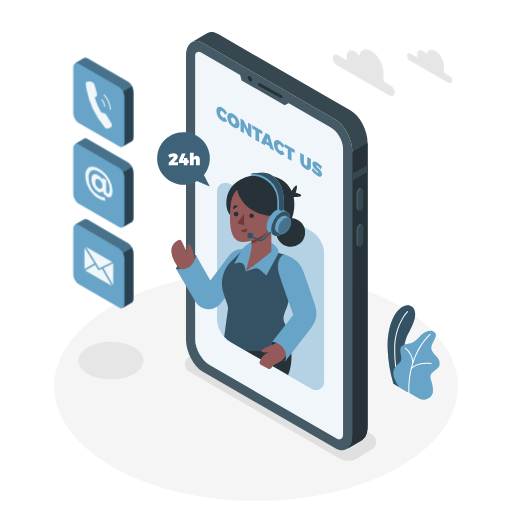
t = 0.00 s
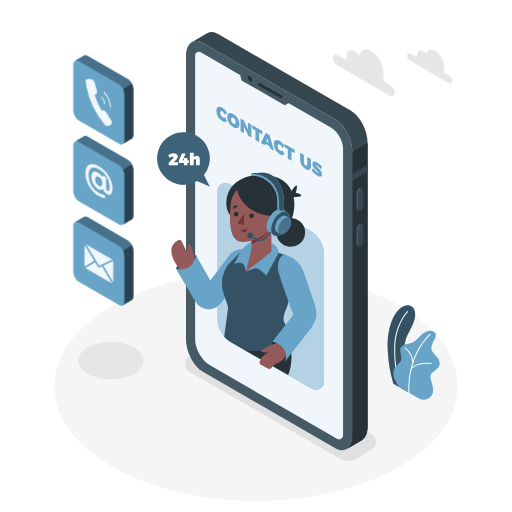
t = 0.19 s
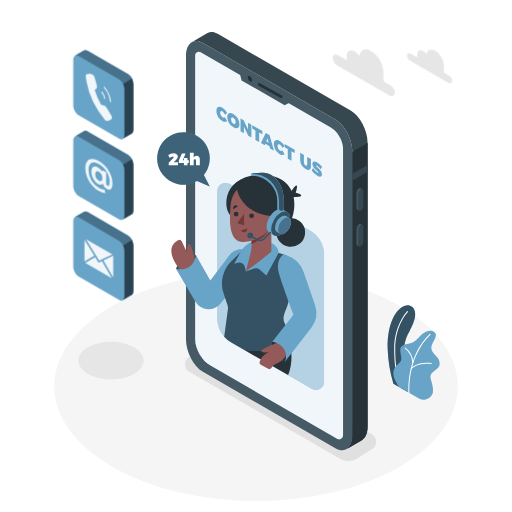
t = 0.56 s
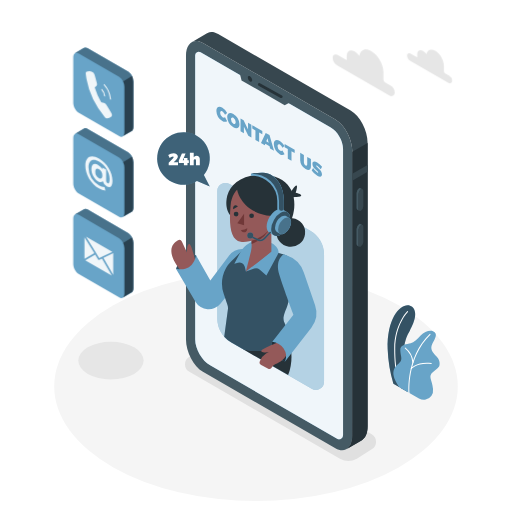
t = 0.75 s
t = 0.94 s: frame unchanged from t = 0.56 s, image omitted
t = 1.31 s: frame unchanged from t = 0.19 s, image omitted

The animated SVG that drew these frames (rendered in a browser with its animation timeline set to each time). Animation: 1 CSS @keyframes rule; one cycle of 1.50 s, repeats indefinitely.

<svg class="animated" id="freepik_stories-contact-us" xmlns="http://www.w3.org/2000/svg" viewBox="0 0 500 500" version="1.1" xmlns:xlink="http://www.w3.org/1999/xlink" xmlns:svgjs="http://svgjs.com/svgjs"><style>svg#freepik_stories-contact-us:not(.animated) .animable {opacity: 0;}svg#freepik_stories-contact-us.animated #freepik--Icons--inject-11 {animation: 1.5s Infinite  linear floating;animation-delay: 0s;}            @keyframes floating {                0% {                    opacity: 1;                    transform: translateY(0px);                }                50% {                    transform: translateY(-10px);                }                100% {                    opacity: 1;                    transform: translateY(0px);                }            }        </style><g id="freepik--Floor--inject-11" class="animable" style="transform-origin: 250px 377.35px;"><ellipse cx="250" cy="377.35" rx="197.05" ry="111.94" style="fill: rgb(245, 245, 245); transform-origin: 250px 377.35px;" id="el8zk09mitlda" class="animable"></ellipse></g><g id="freepik--Shadows--inject-11" class="animable" style="transform-origin: 221.843px 391.992px;"><path d="M332,447.93,184.91,363a8.5,8.5,0,0,1,0-14.73l14.51-9.15a16.5,16.5,0,0,1,16.47,0L363,424.06a8.5,8.5,0,0,1,0,14.73l-14.51,9.14A16.46,16.46,0,0,1,332,447.93Z" style="fill: rgb(224, 224, 224); transform-origin: 273.955px 393.531px;" id="eldga6mcapd1d" class="animable"></path><ellipse cx="108.35" cy="352.17" rx="31.92" ry="18.33" style="fill: rgb(230, 230, 230); transform-origin: 108.35px 352.17px;" id="elq9ymid00s5h" class="animable"></ellipse></g><g id="freepik--Plants--inject-11" class="animable" style="transform-origin: 403.941px 344.214px;"><path d="M384.16,374.7l14,8.05s-7.15-22.47-3.34-45.12c1.44-8.56,4.53-12.81,5.61-15.1s9.45-16.44,2-22.92-24.78,6.55-23.84,41.42A135.23,135.23,0,0,0,384.16,374.7Z" style="fill: rgb(104, 164, 200); transform-origin: 392.02px 340.378px;" id="el0e1lb5kl0u9" class="animable"></path><g id="eltk06rpf0hqr"><path d="M384.16,374.7l14,8.05s-7.15-22.47-3.34-45.12c1.44-8.56,4.53-12.81,5.61-15.1s9.45-16.44,2-22.92-24.78,6.55-23.84,41.42A135.23,135.23,0,0,0,384.16,374.7Z" style="opacity: 0.5; transform-origin: 392.02px 340.378px;" class="animable"></path></g><path d="M390.67,378.94a.49.49,0,0,1-.47-.32c-.05-.15-5.4-14.77-5.23-38.27s12.52-36.26,12.64-36.38a.5.5,0,0,1,.71,0,.5.5,0,0,1,0,.71c-.12.12-12.18,12.5-12.35,35.68s5.11,37.78,5.17,37.92a.5.5,0,0,1-.3.64A.47.47,0,0,1,390.67,378.94Z" style="fill: rgb(255, 255, 255); transform-origin: 391.717px 341.382px;" id="eljvzxgu6mlk" class="animable"></path><path d="M390,378.14l19.14,11a9.21,9.21,0,0,0,12.22-2.63,10,10,0,0,0,1.51-6.65c-.92-9.94-5.24-12.23.05-16.66s6.67-4.74,6.37-9-3.21-6.12-4.59-7.8-5.2-5.2-2.6-10.4,6.15-10.23.77-12.53c-3.21-1.38-8.56.46-12.08,4.28s-6.42,6.57-9.79,7.49-10.39,1.07-10.09,6.88,1.84,7.8.46,10.39C388.77,357.35,377.46,360.1,390,378.14Z" style="fill: rgb(104, 164, 200); transform-origin: 406.764px 356.718px;" id="elwck9f3f8pd" class="animable"></path><path d="M399.46,384.06a.52.52,0,0,1-.5-.46c0-.34-2.94-34.66,20.66-57.5a.5.5,0,0,1,.69.72c-23.26,22.51-20.38,56.35-20.35,56.69a.5.5,0,0,1-.45.54Z" style="fill: rgb(255, 255, 255); transform-origin: 409.641px 355.023px;" id="elhpnrwjjzign" class="animable"></path><path d="M403.25,354.52a.5.5,0,0,1-.5-.46,19.64,19.64,0,0,0-7.23-13.73.5.5,0,0,1-.12-.7.49.49,0,0,1,.69-.12A20.37,20.37,0,0,1,403.75,354a.51.51,0,0,1-.46.55Z" style="fill: rgb(255, 255, 255); transform-origin: 399.529px 346.984px;" id="el0wqhkns31gud" class="animable"></path><path d="M401.62,360.41a.5.5,0,0,1-.33-.12.51.51,0,0,1-.05-.71c.24-.28,6.15-6.8,20-5.07a.5.5,0,0,1,.43.56.51.51,0,0,1-.56.44c-13.3-1.67-19.07,4.67-19.13,4.73A.51.51,0,0,1,401.62,360.41Z" style="fill: rgb(255, 255, 255); transform-origin: 411.397px 357.314px;" id="elb6ma5z2hjp7" class="animable"></path></g><g id="freepik--Device--inject-11" class="animable" style="transform-origin: 270.315px 235.548px;"><path d="M327.52,437.78,198.16,363.09c-9.13-5.27-16.53-19.41-16.53-31.58v-277c0-12.17,7.4-17.76,16.53-12.49l129.36,74.69c9.13,5.27,16.53,19.41,16.53,31.58v277C344.05,437.45,336.65,443.05,327.52,437.78Z" style="fill: rgb(69, 90, 100); transform-origin: 262.84px 239.899px;" id="eleyqatmgjg49" class="animable"></path><path d="M342.42,108,213.05,33.31c-3.9-2.25-7.48-2.51-10.31-1.13h0a8.45,8.45,0,0,0-1,.59l-14.5,8.43c2.92-1.75,6.74-1.62,10.93.8l129.36,74.69c9.13,5.27,16.53,19.41,16.53,31.58v277c0,6.44-2.07,11-5.37,13.16L353,430.1h0c3.65-1.94,6-6.69,6-13.5v-277C359,127.41,351.55,113.27,342.42,108Z" style="fill: rgb(55, 71, 79); transform-origin: 273.12px 234.882px;" id="elwgswmhy2xud" class="animable"></path><path d="M344.05,148.27v277c0,6.44-2.07,11-5.37,13.16L353,430.1h0c3.65-1.94,6-6.69,6-13.5v-277l-14.9,8.65Z" style="fill: rgb(38, 50, 56); transform-origin: 348.84px 289.015px;" id="elconuomr11jc" class="animable"></path><polygon points="358.95 161.09 344.05 169.69 344.05 176.41 358.95 167.8 358.95 161.09" style="fill: rgb(55, 71, 79); transform-origin: 351.5px 168.75px;" id="ela9r4gyoyywo" class="animable"></polygon><path d="M352.42,205.78h0c-1.33.77-2.41-.05-2.41-1.82V189.51a5.78,5.78,0,0,1,2.41-4.61h0c1.33-.77,2.41,0,2.41,1.82v14.45A5.78,5.78,0,0,1,352.42,205.78Z" style="fill: rgb(55, 71, 79); transform-origin: 352.42px 195.336px;" id="eljdqctddqaa" class="animable"></path><path d="M350,204V189.51a5.78,5.78,0,0,1,2.41-4.61,1.54,1.54,0,0,1,1.52-.14v0l-1.81-.93h0a1.56,1.56,0,0,0-1.56.12,5.8,5.8,0,0,0-2.42,4.61V203a2.17,2.17,0,0,0,.82,1.93h0l1.89,1v0A2.08,2.08,0,0,1,350,204Z" style="fill: rgb(69, 90, 100); transform-origin: 351.029px 194.803px;" id="eljbpie7hcwqm" class="animable"></path><path d="M352.42,240.75h0c-1.33.77-2.41,0-2.41-1.82V224.48a5.79,5.79,0,0,1,2.41-4.61h0c1.33-.77,2.41,0,2.41,1.83v14.44A5.76,5.76,0,0,1,352.42,240.75Z" style="fill: rgb(55, 71, 79); transform-origin: 352.42px 230.31px;" id="elibkqmfyoqzh" class="animable"></path><path d="M350,238.93V224.48a5.79,5.79,0,0,1,2.41-4.61,1.57,1.57,0,0,1,1.52-.14h0l-1.81-.94v0a1.51,1.51,0,0,0-1.56.12,5.77,5.77,0,0,0-2.42,4.61V238a2.16,2.16,0,0,0,.82,1.93h0l1.89,1v0A2.07,2.07,0,0,1,350,238.93Z" style="fill: rgb(69, 90, 100); transform-origin: 351.029px 229.779px;" id="elzb5xhgwgobm" class="animable"></path><path d="M323,124.48,195.88,51.06a3.51,3.51,0,0,0-5.26,3V331.51c0,9.26,6.57,20.63,14.59,25.26l124,71.63a3.87,3.87,0,0,0,5.8-3.35V145.31C335.06,137.67,329.64,128.3,323,124.48Z" style="fill: rgb(104, 164, 200); transform-origin: 262.815px 239.754px;" id="eloi5b87ofwcb" class="animable"></path><g id="ellxkgan4ob2g"><path d="M323,124.48,195.88,51.06a3.51,3.51,0,0,0-5.26,3V331.51c0,9.26,6.57,20.63,14.59,25.26l124,71.63a3.87,3.87,0,0,0,5.8-3.35V145.31C335.06,137.67,329.64,128.3,323,124.48Z" style="fill: rgb(255, 255, 255); opacity: 0.9; transform-origin: 262.815px 239.754px;" class="animable"></path></g><polygon points="233.9 70.23 235.87 78.52 278.01 102.82 285.29 98.94 233.9 70.23" style="fill: rgb(69, 90, 100); transform-origin: 259.595px 86.525px;" id="el38oqe3ve3i" class="animable"></polygon><path d="M246.29,78.24c0,1.38-1,1.93-2.16,1.25A4.78,4.78,0,0,1,242,75.75c0-1.37,1-1.93,2.16-1.24A4.76,4.76,0,0,1,246.29,78.24Z" style="fill: rgb(38, 50, 56); transform-origin: 244.145px 76.9977px;" id="elal2odspuk3" class="animable"></path><path d="M274.68,95.79a1.41,1.41,0,0,1-.66-.17l-21.52-12a1.35,1.35,0,0,1,1.31-2.36l21.53,12a1.35,1.35,0,0,1-.66,2.53Z" style="fill: rgb(38, 50, 56); transform-origin: 263.934px 88.448px;" id="elcrilw6n300s" class="animable"></path><path d="M217.28,108.8c-1.31-.76-2.26-.1-2.26,1.57a5.07,5.07,0,0,0,2.26,4.22,2.38,2.38,0,0,0,2.47,0l2.09,3.78a4.53,4.53,0,0,1-4.75-.23,12.11,12.11,0,0,1-5.78-9.84c0-3.71,2.49-5,5.92-3a13.54,13.54,0,0,1,4.61,5l-2.09,1.66A7.37,7.37,0,0,0,217.28,108.8Z" style="fill: rgb(104, 164, 200); transform-origin: 216.575px 111.648px;" id="el03tkssbt0crm" class="animable"></path><path d="M233.87,121.33c0,3.74-2.53,5-6,3a12.35,12.35,0,0,1-6-10c0-3.74,2.53-5,6-3A12.28,12.28,0,0,1,233.87,121.33Zm-8.29-4.77a5.42,5.42,0,0,0,2.34,4.35c1.24.72,2.24,0,2.24-1.7a5.23,5.23,0,0,0-2.24-4.27C226.66,114.21,225.58,114.83,225.58,116.56Z" style="fill: rgb(104, 164, 200); transform-origin: 227.87px 117.83px;" id="el4s69d5cqlht" class="animable"></path><path d="M237.9,117.36l4.32,9v-6.48l3.27,1.89v12.61l-3-1.74-4.3-8.92v6.44l-3.29-1.9V115.62Z" style="fill: rgb(104, 164, 200); transform-origin: 240.195px 125px;" id="elc6vasrdq26s" class="animable"></path><path d="M256.18,127.91v3.3l-3.12-1.8v9.32l-3.61-2.09v-9.32l-3.1-1.79v-3.29Z" style="fill: rgb(104, 164, 200); transform-origin: 251.265px 130.485px;" id="eltd7s3a9zzpf" class="animable"></path><path d="M263.22,142.81l-4.1-2.37-.56,1.46-3.7-2.14,4.61-9.95,3.71,2.14,4.44,15.18-3.85-2.22Zm-.89-3.5L261.21,135l-1.15,3Z" style="fill: rgb(104, 164, 200); transform-origin: 261.24px 138.47px;" id="el3lv0jp1pu22" class="animable"></path><path d="M273.35,141.17c-1.31-.75-2.26-.1-2.26,1.58a5.09,5.09,0,0,0,2.26,4.22,2.42,2.42,0,0,0,2.48,0l2.09,3.78a4.59,4.59,0,0,1-4.76-.23,12.11,12.11,0,0,1-5.78-9.85c0-3.71,2.5-5,5.92-3a13.76,13.76,0,0,1,4.62,5l-2.09,1.65A7.53,7.53,0,0,0,273.35,141.17Z" style="fill: rgb(104, 164, 200); transform-origin: 272.65px 144.019px;" id="elr289grxty9" class="animable"></path><path d="M287.78,146.16v3.29l-3.12-1.8V157l-3.61-2.09v-9.32l-3.1-1.79v-3.29Z" style="fill: rgb(104, 164, 200); transform-origin: 282.865px 148.755px;" id="elp0mpyjj109" class="animable"></path><path d="M298.45,161.64c.89.51,1.57.11,1.57-1.14v-7.27l3.62,2.08v7.27c0,3.35-2,4.35-5.2,2.52a10.3,10.3,0,0,1-5.29-8.57v-7.27l3.62,2.09v7.27A3.71,3.71,0,0,0,298.45,161.64Z" style="fill: rgb(104, 164, 200); transform-origin: 298.395px 157.632px;" id="elanmh77h3435" class="animable"></path><path d="M309.47,161.68c-.41-.23-.67-.24-.67.14,0,1.58,5.65,3.86,5.65,8.43,0,2.8-2.13,2.81-4.59,1.39a18.27,18.27,0,0,1-5.47-5.17l1.34-2.36a16.08,16.08,0,0,0,4.16,4.36c.53.31.87.31.87-.14,0-1.64-5.66-3.82-5.66-8.25,0-2.52,1.84-3,4.68-1.4a17.42,17.42,0,0,1,4.75,4.23l-1.31,2.42A19.69,19.69,0,0,0,309.47,161.68Z" style="fill: rgb(104, 164, 200); transform-origin: 309.46px 165.163px;" id="el2ymm8xzhmc" class="animable"></path></g><g id="freepik--speech-bubble--inject-11" class="animable" style="transform-origin: 179.174px 155.62px;"><path d="M199.09,170.94a25.69,25.69,0,1,0-6.74,5.83l12.52,5.44Z" style="fill: rgb(104, 164, 200); transform-origin: 179.174px 155.62px;" id="el5s9k4d89vbc" class="animable"></path><g id="elydp4c1jdbdi"><path d="M199.09,170.94a25.69,25.69,0,1,0-6.74,5.83l12.52,5.44Z" style="opacity: 0.4; transform-origin: 179.174px 155.62px;" class="animable"></path></g><path d="M169.65,153.34c0-.39-.28-.61-.79-.61a5.72,5.72,0,0,0-3.16,1.49l-1.42-2.76a9.08,9.08,0,0,1,5.17-1.82c2.4,0,4.22,1.26,4.22,3.14,0,1.34-1,2.63-2.28,3.92l-1.79,1.77h4.23v2.94h-9.09V159l4.05-4.19A2.73,2.73,0,0,0,169.65,153.34Z" style="fill: rgb(255, 255, 255); transform-origin: 169.055px 155.525px;" id="eltgg1oyb55h" class="animable"></path><path d="M181.23,149.81l-2.76,6.62h1.13V154.2h3.48v2.23h1.32v2.73h-1.32v2.25H179.6v-2.25h-4.95v-2.48l3-6.87Z" style="fill: rgb(255, 255, 255); transform-origin: 179.525px 155.61px;" id="elzj2n103fbm" class="animable"></path><path d="M195.14,155.64v5.77h-3.72v-4.7a1.08,1.08,0,0,0-1.07-1.23c-.73,0-1.19.57-1.19,1.45v4.48h-3.72V149.15h3.72v4.51a3.14,3.14,0,0,1,2.74-1.46A3.17,3.17,0,0,1,195.14,155.64Z" style="fill: rgb(255, 255, 255); transform-origin: 190.296px 155.28px;" id="elh8z5rms09xq" class="animable"></path></g><g id="freepik--Character--inject-11" class="animable" style="transform-origin: 241.879px 274.784px;"><path d="M316.44,248.56V372.81a8,8,0,0,1-12,6.94l-66.92-38.64-11.86-6.84A26.95,26.95,0,0,1,212.2,311V186.74a8,8,0,0,1,12-6.94L303,225.29A26.87,26.87,0,0,1,316.44,248.56Z" style="fill: rgb(104, 164, 200); transform-origin: 264.32px 279.775px;" id="elkgq9x0wczu7" class="animable"></path><g id="elvwv7c736vql"><path d="M316.44,248.56V372.81a8,8,0,0,1-12,6.94l-66.92-38.64-11.86-6.84A26.95,26.95,0,0,1,212.2,311V186.74a8,8,0,0,1,12-6.94L303,225.29A26.87,26.87,0,0,1,316.44,248.56Z" style="fill: rgb(255, 255, 255); opacity: 0.5; transform-origin: 264.32px 279.775px;" class="animable"></path></g><path d="M277.89,322.08s12.53,20.78,3.48,44.21l-43.88-25.18Z" style="fill: rgb(38, 50, 56); transform-origin: 261.072px 344.185px;" id="elqaz7zccrx3" class="animable"></path><g id="eljfnegp4fyek"><circle cx="283.92" cy="226.99" r="14.05" style="fill: rgb(38, 50, 56); transform-origin: 283.92px 226.99px; transform: rotate(-82.98deg);" class="animable"></circle></g><path d="M284,187.59s4.31-7,5.63-6.49-.86,7.18-.86,7.18,6.52,1.36,5.31,3-9.18,1.25-9.18,1.25Z" style="fill: rgb(38, 50, 56); transform-origin: 289.115px 186.822px;" id="el5qjy59ljl3k" class="animable"></path><path d="M287,205.63c-3,22.54-22,22.54-22,22.54L225.2,210.65s-3-2.63-3.92-8.67a26.41,26.41,0,0,1,0-7.46s0-.05,0-.07c1.27-9.48,8.36-19.67,23.8-22.8a50.59,50.59,0,0,1,10.28-1,46.83,46.83,0,0,1,5,.25c12,1.18,20.41,6.78,24.42,15.49a28,28,0,0,1,2,6.15A38.82,38.82,0,0,1,287,205.63Z" style="fill: rgb(38, 50, 56); transform-origin: 254.233px 199.41px;" id="elyqelf2o891q" class="animable"></path><path d="M191.45,249.23s-14.13-.49-19.57,13.28c0,0,6,4.05,13.87,0S191.45,249.23,191.45,249.23Z" style="fill: rgb(104, 164, 200); transform-origin: 181.802px 256.769px;" id="elj7i69cvlrbn" class="animable"></path><g id="el13rceuyqt1ph"><path d="M191.45,249.23s-14.13-.49-19.57,13.28c0,0,6,4.05,13.87,0S191.45,249.23,191.45,249.23Z" style="opacity: 0.5; transform-origin: 181.802px 256.769px;" class="animable"></path></g><path d="M191.05,255.86s-4-17.38-6.11-17.59-2.52,5.3-2.35,8.41l-5-10.76a2.71,2.71,0,0,0-3.76-1.21c-5,2.75-13.77,11.11,4.72,31.78Z" style="fill: rgb(148, 89, 89); transform-origin: 179.184px 250.431px;" id="elsvs3xfrw66" class="animable"></path><path d="M242.25,243.84l-3-.39a17.18,17.18,0,0,0-16,6.72l-17.85,23.76-14-24.7s-1.68,16.8-19.57,13.28l19.21,32.33a14.78,14.78,0,0,0,24.18,1.77l16.44-20.21Z" style="fill: rgb(104, 164, 200); transform-origin: 207.04px 272.686px;" id="elloungehke1s" class="animable"></path><path d="M280.35,299.29c-4,10.14-4.44,12.12-2,17.19a64.87,64.87,0,0,1,4,11.64s-18.54,20.78-44.93,13l-11.86-6.84a26.56,26.56,0,0,1-6.58-5.36L222.59,302a9.4,9.4,0,0,0-.42-4.21l-3.79-11.11a30.36,30.36,0,0,1,7.52-31.51l12.74-12.45L272.1,247l5,1.43A14.15,14.15,0,0,1,287.18,264C285.54,275.8,282.86,292.92,280.35,299.29Z" style="fill: rgb(104, 164, 200); transform-origin: 252.038px 292.792px;" id="el168jevzfgqw" class="animable"></path><g id="elvl8qtvmde49"><path d="M280.35,299.29c-4,10.14-4.44,12.12-2,17.19a64.87,64.87,0,0,1,4,11.64s-18.54,20.78-44.93,13l-11.86-6.84a26.56,26.56,0,0,1-6.58-5.36L222.59,302a9.4,9.4,0,0,0-.42-4.21l-3.79-11.11a30.36,30.36,0,0,1,7.52-31.51l12.74-12.45L272.1,247l5,1.43A14.15,14.15,0,0,1,287.18,264C285.54,275.8,282.86,292.92,280.35,299.29Z" style="opacity: 0.5; transform-origin: 252.038px 292.792px;" class="animable"></path></g><path d="M260.17,269l-6.7-5.71a5.37,5.37,0,0,0-5.23-1l-8.1,2.79-1.09-4.54a5.38,5.38,0,0,0-6.72-3.91l-3.51,1,5.94-11.38a21.31,21.31,0,0,1,8.59-8.78l2.33-1.28,19.25,1s7.17,3,7.17,9.75l-11.93,22" style="fill: rgb(104, 164, 200); transform-origin: 250.46px 252.595px;" id="elgki691215me" class="animable"></path><polygon points="265.01 245.72 245.71 260.76 245.71 212.87 265.01 212.87 265.01 245.72" style="fill: rgb(148, 89, 89); transform-origin: 255.36px 236.815px;" id="elzlli112f5wa" class="animable"></polygon><polygon points="246.01 241.77 240.14 265.12 264.93 245.72 246.01 241.77" style="fill: rgb(148, 89, 89); transform-origin: 252.535px 253.445px;" id="el0dl9rvfujf76" class="animable"></polygon><path d="M245.71,238.3A33.78,33.78,0,0,0,265,219.94v-7.07h-19.3Z" style="fill: rgb(112, 56, 56); transform-origin: 255.35px 225.585px;" id="elck5rnyvqnku" class="animable"></path><path d="M249.87,177.38c-7.32,0-22.88,4.08-24.68,23.24s-.06,34,9.82,35.44,32.84-5.73,35.92-30.53S257,177.38,249.87,177.38Z" style="fill: rgb(148, 89, 89); transform-origin: 247.932px 206.808px;" id="eluzfrz1zja9r" class="animable"></path><polygon points="238.35 208.73 238.35 220.02 231.73 217.99 238.35 208.73" style="fill: rgb(112, 56, 56); transform-origin: 235.04px 214.375px;" id="el2v4wo5ez7l7" class="animable"></polygon><circle cx="245.71" cy="210.68" r="2.3" style="fill: rgb(38, 50, 56); transform-origin: 245.71px 210.68px;" id="elvv6zbhnrzm8" class="animable"></circle><path d="M232.87,209.08a2.3,2.3,0,1,1-2.3-2.31A2.3,2.3,0,0,1,232.87,209.08Z" style="fill: rgb(38, 50, 56); transform-origin: 230.57px 209.07px;" id="ell8i4rtz7wt" class="animable"></path><path d="M227.76,204.28l4.5-2.67s-1.72-1.79-3.44-.72S227.76,204.28,227.76,204.28Z" style="fill: rgb(38, 50, 56); transform-origin: 229.948px 202.415px;" id="elea646taeu97" class="animable"></path><path d="M235.24,224.6a9.75,9.75,0,0,0,6.19-1.66s.43,3.27-2.31,3.89S235.24,224.6,235.24,224.6Z" style="fill: rgb(112, 56, 56); transform-origin: 238.347px 224.929px;" id="elzcqvm8i1ub" class="animable"></path><path d="M231.31,183.9s2.75,26.45,38.72,27.28c0,0,10.87-26.29-10.61-34.83S231.31,183.9,231.31,183.9Z" style="fill: rgb(38, 50, 56); transform-origin: 252.045px 192.516px;" id="elzqlk4tdaacg" class="animable"></path><path d="M280.62,207.22h0l0,0h0l-4.42-2.56h0c-1.68-1-4-.86-6.57.62-5.1,2.94-9.24,10.11-9.24,16,0,2.95,1,5,2.72,6h0l4.34,2.5.25.14.15.09v0c1.64.8,3.83.61,6.24-.78,5.1-3,9.24-10.11,9.24-16C283.3,210.25,282.27,208.19,280.62,207.22Z" style="fill: rgb(104, 164, 200); transform-origin: 271.86px 217.25px;" id="elyuk1lzn7pl" class="animable"></path><g id="elahqcle1jr3u"><ellipse cx="274.06" cy="218.51" rx="13.06" ry="7.54" style="fill: rgb(104, 164, 200); transform-origin: 274.06px 218.51px; transform: rotate(-60deg);" class="animable"></ellipse></g><g id="el0axfivey2xht"><ellipse cx="274.06" cy="218.51" rx="13.06" ry="7.54" style="opacity: 0.5; transform-origin: 274.06px 218.51px; transform: rotate(-60deg);" class="animable"></ellipse></g><path d="M282.39,212.77h0l-3-1.75h0c-1.14-.68-2.73-.59-4.49.42a14,14,0,0,0-6.32,10.95c0,2,.71,3.43,1.86,4.09h0l3,1.71a1,1,0,0,0,.17.1l.1.06h0a4.6,4.6,0,0,0,4.28-.54,14,14,0,0,0,6.32-10.94C284.23,214.84,283.53,213.43,282.39,212.77Z" style="fill: rgb(104, 164, 200); transform-origin: 276.445px 219.615px;" id="el0k2fe3y3m3x7" class="animable"></path><path d="M284.23,216.85a14,14,0,0,1-6.32,10.94c-3.5,2-6.33.38-6.33-3.65a13.94,13.94,0,0,1,6.33-10.94C281.4,211.18,284.23,212.81,284.23,216.85Z" style="fill: rgb(104, 164, 200); transform-origin: 277.905px 220.49px;" id="elykrnaxd2rus" class="animable"></path><g id="elxh53lwsh4d"><path d="M284.23,216.85a14,14,0,0,1-6.32,10.94c-3.5,2-6.33.38-6.33-3.65a13.94,13.94,0,0,1,6.33-10.94C281.4,211.18,284.23,212.81,284.23,216.85Z" style="opacity: 0.3; transform-origin: 277.905px 220.49px;" class="animable"></path></g><path d="M266.89,172.22a16.64,16.64,0,0,0-10-3.47H256a53.89,53.89,0,0,0-10.93,1c.66,0,1.32,0,2,0h-2v1.86h1.86a24.71,24.71,0,0,1,23.87,24.73v7.87a2.22,2.22,0,0,0,2.45,2.21l.23,0,2-.62h0a1.86,1.86,0,0,1-.41.08,2.45,2.45,0,0,0,2.12-2.48v-7.3C277.17,182.89,271.46,175.79,266.89,172.22Z" style="fill: rgb(104, 164, 200); transform-origin: 261.13px 187.589px;" id="el4xt4ybqwnsy" class="animable"></path><path d="M254.3,235.51a5.75,5.75,0,0,1-2.39-.52l-6.25-2.89a.75.75,0,1,1,.62-1.36l6.25,2.89a4.22,4.22,0,0,0,4.82-.9l6-6.2a.75.75,0,0,1,1.06,0,.76.76,0,0,1,0,1.06l-6,6.2A5.69,5.69,0,0,1,254.3,235.51Z" style="fill: rgb(104, 164, 200); transform-origin: 254.894px 230.91px;" id="eli0qujtf1e57" class="animable"></path><g id="elnkho2efyjy"><path d="M254.3,235.51a5.75,5.75,0,0,1-2.39-.52l-6.25-2.89a.75.75,0,1,1,.62-1.36l6.25,2.89a4.22,4.22,0,0,0,4.82-.9l6-6.2a.75.75,0,0,1,1.06,0,.76.76,0,0,1,0,1.06l-6,6.2A5.69,5.69,0,0,1,254.3,235.51Z" style="opacity: 0.5; transform-origin: 254.894px 230.91px;" class="animable"></path></g><path d="M247.3,230a2.92,2.92,0,1,1-2.92-2.92A2.92,2.92,0,0,1,247.3,230Z" style="fill: rgb(104, 164, 200); transform-origin: 244.38px 230px;" id="eltlejbmmnk3" class="animable"></path><g id="elx8mzvprttjc"><path d="M247.3,230a2.92,2.92,0,1,1-2.92-2.92A2.92,2.92,0,0,1,247.3,230Z" style="opacity: 0.5; transform-origin: 244.38px 230px;" class="animable"></path></g><path d="M277.17,196.1v7.3a2.45,2.45,0,0,1-2.12,2.48,2.36,2.36,0,0,1-2.61-2.35V196.1a26.29,26.29,0,0,0-27.36-26.31,53.89,53.89,0,0,1,10.93-1h.87a16.64,16.64,0,0,1,10,3.47C271.46,175.79,277.17,182.89,277.17,196.1Z" style="fill: rgb(104, 164, 200); transform-origin: 261.125px 187.34px;" id="el20iqn5ne23i" class="animable"></path><g id="elmrdmrfnaad"><path d="M277.17,196.1v7.3a2.45,2.45,0,0,1-2.12,2.48,2.36,2.36,0,0,1-2.61-2.35V196.1a26.29,26.29,0,0,0-27.36-26.31,53.89,53.89,0,0,1,10.93-1h.87a16.64,16.64,0,0,1,10,3.47C271.46,175.79,277.17,182.89,277.17,196.1Z" style="opacity: 0.5; transform-origin: 261.125px 187.34px;" class="animable"></path></g><path d="M265.93,333.67S261.09,347,278.39,353c0,0,5.65-8.3,0-15.09S265.93,333.67,265.93,333.67Z" style="fill: rgb(104, 164, 200); transform-origin: 273.104px 343.1px;" id="elhv0m7dkf4gr" class="animable"></path><g id="elflxf38sbeha"><path d="M265.93,333.67S261.09,347,278.39,353c0,0,5.65-8.3,0-15.09S265.93,333.67,265.93,333.67Z" style="opacity: 0.7; transform-origin: 273.104px 343.1px;" class="animable"></path></g><path d="M272,334.28s-16.9,6.19-16.81,8.59,7.18.76,7.18.76l-2.59,1.7a15.84,15.84,0,0,0-6.05,7.38h0a2.92,2.92,0,0,0,1.34,3.65l6.42,3.4a3.07,3.07,0,0,0,4.19-1.35h0a6,6,0,0,1,3.51-3c3.49-1.16,10-4.5,12.61-13.64Z" style="fill: rgb(148, 89, 89); transform-origin: 267.663px 347.199px;" id="elgch29o52sfb" class="animable"></path><path d="M277.07,248.41s-9,5-4.22,20.18,13.75,38.73,13.75,38.73l-20.67,26.35A15.82,15.82,0,0,1,277,340.31,14,14,0,0,1,278.39,353l25.66-33a23.25,23.25,0,0,0,3.64-21.83l-11-32.12a26.88,26.88,0,0,0-17-16.81Z" style="fill: rgb(104, 164, 200); transform-origin: 287.44px 300.705px;" id="eldr2icq8sxb4" class="animable"></path></g><g id="freepik--Icons--inject-11" class="animable" style="transform-origin: 100.88px 178.741px;"><path d="M125.15,158.74l-39.77-23a3.35,3.35,0,0,0-3.17-.35h0a1.92,1.92,0,0,0-.31.18l-8.65,5.07.06,0c-1.09.62-1.78,2.06-1.78,4.12V189c0,3.74,2.27,8.09,5.08,9.71l39.77,23a3.18,3.18,0,0,0,3.5.15.18.18,0,0,0-.07.05l8.59-5h0c1.12-.6,1.83-2.06,1.83-4.15V168.45C130.23,164.71,128,160.36,125.15,158.74Z" style="fill: rgb(104, 164, 200); transform-origin: 100.88px 178.728px;" id="elcx4fqtdb1o" class="animable"></path><path d="M128.81,162.93a10.12,10.12,0,0,0-3.66-4.19l-39.77-23a3.35,3.35,0,0,0-3.17-.35h0a1.92,1.92,0,0,0-.31.18l-8.65,5.07a3.24,3.24,0,0,1,3.36.25l39.77,23a10.3,10.3,0,0,1,3.75,4.38h0Z" style="fill: rgb(104, 164, 200); transform-origin: 101.03px 151.707px;" id="elc1yim7qhpua" class="animable"></path><path d="M121.46,217.82c0,2-.64,3.39-1.65,4l8.59-5h0c1.12-.6,1.83-2.06,1.83-4.15V168.45a12.51,12.51,0,0,0-1.42-5.52l-8.68,5.34h0a12.49,12.49,0,0,1,1.33,5.33Z" style="fill: rgb(104, 164, 200); transform-origin: 125.02px 192.375px;" id="el61m0imqsc5k" class="animable"></path><g id="elzcnjdl8nke9"><path d="M128.81,162.93a10.12,10.12,0,0,0-3.66-4.19l-39.77-23a3.35,3.35,0,0,0-3.17-.35h0a1.92,1.92,0,0,0-.31.18l-8.65,5.07a3.24,3.24,0,0,1,3.36.25l39.77,23a10.3,10.3,0,0,1,3.75,4.38h0Z" style="opacity: 0.3; transform-origin: 101.03px 151.707px;" class="animable"></path></g><g id="elg5d6iyyggl6"><path d="M121.46,217.82c0,2-.64,3.39-1.65,4l8.59-5h0c1.12-.6,1.83-2.06,1.83-4.15V168.45a12.51,12.51,0,0,0-1.42-5.52l-8.68,5.34h0a12.49,12.49,0,0,1,1.33,5.33Z" style="opacity: 0.6; transform-origin: 125.02px 192.375px;" class="animable"></path></g><path d="M109.8,186.27c0,5.73-2.27,7.68-5.67,5.71a8,8,0,0,1-3.8-5c-1,1.23-2.55,1.31-4.73.05-3.58-2.07-6.4-7-6.4-11.79s2.79-6.44,6.4-4.36a11,11,0,0,1,4.26,4.57v-1.89l3.77,2.18v10.36a3,3,0,0,0,1.33,2.81c1.27.74,2.05-.51,2.05-4.22,0-6.49-4.16-13.37-10.31-16.92s-10.3-1.08-10.3,5.6a21,21,0,0,0,10.19,17.53,11.88,11.88,0,0,0,5.46,1.74l.89,3.45A14.21,14.21,0,0,1,96.59,194c-8-4.63-13.29-13.95-13.29-22.39s5.34-11.5,13.4-6.84C104.49,169.26,109.8,178.25,109.8,186.27Zm-9.88-4.81a7.34,7.34,0,0,0-3.47-6.35c-2-1.17-3.43-.35-3.43,2.37a7.39,7.39,0,0,0,3.43,6.39C98.45,185,99.92,184.27,99.92,181.46Z" style="fill: rgb(104, 164, 200); transform-origin: 96.55px 179.341px;" id="elr76dy53ucsj" class="animable"></path><g id="eltnbesxj9zfb"><g style="opacity: 0.9; transform-origin: 96.55px 179.341px;" class="animable"><path d="M109.8,186.27c0,5.73-2.27,7.68-5.67,5.71a8,8,0,0,1-3.8-5c-1,1.23-2.55,1.31-4.73.05-3.58-2.07-6.4-7-6.4-11.79s2.79-6.44,6.4-4.36a11,11,0,0,1,4.26,4.57v-1.89l3.77,2.18v10.36a3,3,0,0,0,1.33,2.81c1.27.74,2.05-.51,2.05-4.22,0-6.49-4.16-13.37-10.31-16.92s-10.3-1.08-10.3,5.6a21,21,0,0,0,10.19,17.53,11.88,11.88,0,0,0,5.46,1.74l.89,3.45A14.21,14.21,0,0,1,96.59,194c-8-4.63-13.29-13.95-13.29-22.39s5.34-11.5,13.4-6.84C104.49,169.26,109.8,178.25,109.8,186.27Zm-9.88-4.81a7.34,7.34,0,0,0-3.47-6.35c-2-1.17-3.43-.35-3.43,2.37a7.39,7.39,0,0,0,3.43,6.39C98.45,185,99.92,184.27,99.92,181.46Z" style="fill: rgb(255, 255, 255); transform-origin: 96.55px 179.341px;" id="elh4icgatti4n" class="animable"></path></g></g><path d="M125.15,237.52l-39.77-23a3.31,3.31,0,0,0-3.17-.34h0a1.92,1.92,0,0,0-.31.18l-8.65,5.07.06,0c-1.09.62-1.78,2.06-1.78,4.11v44.22c0,3.75,2.27,8.09,5.08,9.71l39.77,23a3.16,3.16,0,0,0,3.5.15l-.07.06,8.59-5.05h0c1.12-.59,1.83-2,1.83-4.15V247.22C130.23,243.48,128,239.14,125.15,237.52Z" style="fill: rgb(104, 164, 200); transform-origin: 100.88px 257.501px;" id="ele4838y6ruhh" class="animable"></path><path d="M128.81,241.71a10.06,10.06,0,0,0-3.66-4.19l-39.77-23a3.31,3.31,0,0,0-3.17-.34h0a1.92,1.92,0,0,0-.31.18l-8.65,5.07a3.23,3.23,0,0,1,3.36.24l39.77,23a10.27,10.27,0,0,1,3.75,4.39h0Z" style="fill: rgb(104, 164, 200); transform-origin: 101.03px 230.492px;" id="elyzasbzwb3pf" class="animable"></path><path d="M121.46,296.59c0,2-.64,3.39-1.65,4.05l8.59-5.05h0c1.12-.59,1.83-2,1.83-4.15V247.22a12.47,12.47,0,0,0-1.42-5.51l-8.68,5.34h0a12.45,12.45,0,0,1,1.33,5.32Z" style="fill: rgb(104, 164, 200); transform-origin: 125.02px 271.175px;" id="elxpxwqrng83f" class="animable"></path><g id="elmxznpq12ek"><path d="M128.81,241.71a10.06,10.06,0,0,0-3.66-4.19l-39.77-23a3.31,3.31,0,0,0-3.17-.34h0a1.92,1.92,0,0,0-.31.18l-8.65,5.07a3.23,3.23,0,0,1,3.36.24l39.77,23a10.27,10.27,0,0,1,3.75,4.39h0Z" style="opacity: 0.3; transform-origin: 101.03px 230.492px;" class="animable"></path></g><g id="elea3ji5xb0a"><path d="M121.46,296.59c0,2-.64,3.39-1.65,4.05l8.59-5.05h0c1.12-.59,1.83-2,1.83-4.15V247.22a12.47,12.47,0,0,0-1.42-5.51l-8.68,5.34h0a12.45,12.45,0,0,1,1.33,5.32Z" style="opacity: 0.6; transform-origin: 125.02px 271.175px;" class="animable"></path></g><polygon points="92.05 257.29 82.46 241.71 82.46 262.82 92.05 257.29" style="fill: rgb(104, 164, 200); transform-origin: 87.255px 252.265px;" id="elz65c7n9k2c" class="animable"></polygon><polygon points="100.96 261.78 110.53 278.35 110.53 257.27 100.96 261.78" style="fill: rgb(104, 164, 200); transform-origin: 105.745px 267.81px;" id="el3hjpmebivos" class="animable"></polygon><path d="M83.91,241l9.85,16a.63.63,0,0,1,.11.12.28.28,0,0,1,0,.12L96.8,262l2.48-1.17a.69.69,0,0,1,.13-.11.75.75,0,0,1,.32-.1l10-4.69Z" style="fill: rgb(104, 164, 200); transform-origin: 96.82px 251.5px;" id="el0x9w7tetp3li" class="animable"></path><path d="M99.51,262.46l-2.68,1.26a.75.75,0,0,1-.33.07.8.8,0,0,1-.69-.38l-2.93-4.76-9.62,5.56,25.89,14.94Z" style="fill: rgb(104, 164, 200); transform-origin: 96.205px 268.9px;" id="el9opy07j51ke" class="animable"></path><g id="elkw8rccxrram"><g style="opacity: 0.9; transform-origin: 96.495px 260.075px;" class="animable"><polygon points="92.05 257.29 82.46 241.71 82.46 262.82 92.05 257.29" style="fill: rgb(255, 255, 255); transform-origin: 87.255px 252.265px;" id="el8c11cecbiwi" class="animable"></polygon><polygon points="100.96 261.78 110.53 278.35 110.53 257.27 100.96 261.78" style="fill: rgb(255, 255, 255); transform-origin: 105.745px 267.81px;" id="el6161y0mtuxo" class="animable"></polygon><path d="M83.91,241l9.85,16a.63.63,0,0,1,.11.12.28.28,0,0,1,0,.12L96.8,262l2.48-1.17a.69.69,0,0,1,.13-.11.75.75,0,0,1,.32-.1l10-4.69Z" style="fill: rgb(255, 255, 255); transform-origin: 96.82px 251.5px;" id="elbg0qb8ublmi" class="animable"></path><path d="M99.51,262.46l-2.68,1.26a.75.75,0,0,1-.33.07.8.8,0,0,1-.69-.38l-2.93-4.76-9.62,5.56,25.89,14.94Z" style="fill: rgb(255, 255, 255); transform-origin: 96.205px 268.9px;" id="elsl08nzn6j5" class="animable"></path></g></g><path d="M125.15,80,85.38,57a3.31,3.31,0,0,0-3.17-.34h0a1.92,1.92,0,0,0-.31.18l-8.65,5.07.06,0c-1.09.61-1.78,2.06-1.78,4.11v44.22c0,3.74,2.27,8.09,5.08,9.71l39.77,23a3.16,3.16,0,0,0,3.5.15l-.07.05,8.59-5h0c1.12-.59,1.83-2,1.83-4.15V89.67C130.23,85.93,128,81.58,125.15,80Z" style="fill: rgb(104, 164, 200); transform-origin: 100.88px 99.9808px;" id="el7d01huubfnd" class="animable"></path><path d="M128.81,84.16a10.09,10.09,0,0,0-3.66-4.2L85.38,57a3.31,3.31,0,0,0-3.17-.34h0a1.92,1.92,0,0,0-.31.18l-8.65,5.07a3.23,3.23,0,0,1,3.36.24l39.77,23a10.27,10.27,0,0,1,3.75,4.39h0Z" style="fill: rgb(104, 164, 200); transform-origin: 101.03px 72.9722px;" id="el1qbkvy5fjq3" class="animable"></path><path d="M121.46,139c0,2-.64,3.39-1.65,4l8.59-5h0c1.12-.59,1.83-2,1.83-4.15V89.67a12.47,12.47,0,0,0-1.42-5.51l-8.68,5.34h0a12.45,12.45,0,0,1,1.33,5.32Z" style="fill: rgb(104, 164, 200); transform-origin: 125.02px 113.58px;" id="elagg35hhkpv6" class="animable"></path><g id="eldlzugygbc8v"><path d="M128.81,84.16a10.09,10.09,0,0,0-3.66-4.2L85.38,57a3.31,3.31,0,0,0-3.17-.34h0a1.92,1.92,0,0,0-.31.18l-8.65,5.07a3.23,3.23,0,0,1,3.36.24l39.77,23a10.27,10.27,0,0,1,3.75,4.39h0Z" style="opacity: 0.3; transform-origin: 101.03px 72.9722px;" class="animable"></path></g><g id="elg7qfqbqmde8"><path d="M121.46,139c0,2-.64,3.39-1.65,4l8.59-5h0c1.12-.59,1.83-2,1.83-4.15V89.67a12.47,12.47,0,0,0-1.42-5.51l-8.68,5.34h0a12.45,12.45,0,0,1,1.33,5.32Z" style="opacity: 0.6; transform-origin: 125.02px 113.58px;" class="animable"></path></g><path d="M108.45,120c-1.53-2.52-3.07-5-4.6-7.54a3.92,3.92,0,0,0-2.41-2c-.74-.15-1.48-.32-2.24-.54a1.38,1.38,0,0,1-.65-.56,63.22,63.22,0,0,1-5.93-13.6.75.75,0,0,1,.08-.61c.47-.47,1-.9,1.48-1.32s.73-1.39.38-2.65c-.74-2.67-1.45-5.34-2.19-8a4.38,4.38,0,0,0-2.86-3.32,8.09,8.09,0,0,0-4.9.18c-.61.23-.93.78-.94,1.73.26,1.83.43,3.64.78,5.5q3.7,20.12,17.8,37a2.85,2.85,0,0,0,2.23,1.28,6.72,6.72,0,0,0,4.23-1.63C109.6,123.12,109.51,121.7,108.45,120Z" style="fill: rgb(104, 164, 200); transform-origin: 96.4936px 102.557px;" id="elmfnu3bawe6" class="animable"></path><path d="M108.33,106.37A21.24,21.24,0,0,0,106,98.13a24.35,24.35,0,0,0-3.75-5.51c-.39-.44-.72-.58-.92-.25s0,.8.38,1.23l.39.45a21.07,21.07,0,0,1,5,11.33,4,4,0,0,0,.09.91,2.43,2.43,0,0,0,.59.91c.21.15.45,0,.62,0C108.34,106.79,108.35,106.58,108.33,106.37Z" style="fill: rgb(104, 164, 200); transform-origin: 104.826px 99.7274px;" id="el507t6ul3cw" class="animable"></path><path d="M99.27,98.16a8.45,8.45,0,0,1,2.17,5,3.18,3.18,0,0,0,.31.81c.61.5.91.33.91-.3a11,11,0,0,0-2.81-6.41c-.38-.39-.69-.51-.87-.18A1,1,0,0,0,99.27,98.16Z" style="fill: rgb(104, 164, 200); transform-origin: 100.793px 100.575px;" id="el02w8zaaz72c5" class="animable"></path><g id="elwbzweij7ohb"><g style="opacity: 0.9; transform-origin: 96.4936px 102.557px;" class="animable"><path d="M108.45,120c-1.53-2.52-3.07-5-4.6-7.54a3.92,3.92,0,0,0-2.41-2c-.74-.15-1.48-.32-2.24-.54a1.38,1.38,0,0,1-.65-.56,63.22,63.22,0,0,1-5.93-13.6.75.75,0,0,1,.08-.61c.47-.47,1-.9,1.48-1.32s.73-1.39.38-2.65c-.74-2.67-1.45-5.34-2.19-8a4.38,4.38,0,0,0-2.86-3.32,8.09,8.09,0,0,0-4.9.18c-.61.23-.93.78-.94,1.73.26,1.83.43,3.64.78,5.5q3.7,20.12,17.8,37a2.85,2.85,0,0,0,2.23,1.28,6.72,6.72,0,0,0,4.23-1.63C109.6,123.12,109.51,121.7,108.45,120Z" style="fill: rgb(255, 255, 255); transform-origin: 96.4936px 102.557px;" id="elbykqq1d3wgo" class="animable"></path><path d="M108.33,106.37A21.24,21.24,0,0,0,106,98.13a24.35,24.35,0,0,0-3.75-5.51c-.39-.44-.72-.58-.92-.25s0,.8.38,1.23l.39.45a21.07,21.07,0,0,1,5,11.33,4,4,0,0,0,.09.91,2.43,2.43,0,0,0,.59.91c.21.15.45,0,.62,0C108.34,106.79,108.35,106.58,108.33,106.37Z" style="fill: rgb(255, 255, 255); transform-origin: 104.826px 99.7274px;" id="elb7cueb6wnxn" class="animable"></path><path d="M99.27,98.16a8.45,8.45,0,0,1,2.17,5,3.18,3.18,0,0,0,.31.81c.61.5.91.33.91-.3a11,11,0,0,0-2.81-6.41c-.38-.39-.69-.51-.87-.18A1,1,0,0,0,99.27,98.16Z" style="fill: rgb(255, 255, 255); transform-origin: 100.793px 100.575px;" id="el2czf8c6ji78" class="animable"></path></g></g></g><g id="freepik--Clouds--inject-11" class="animable" style="transform-origin: 383.195px 71.0679px;"><path d="M329.2,53.48l9.37,5.33V55.49c0-.23,0-.47,0-.7s0-.45,0-.67V54h0c.34-4.39,3.67-6.08,7.73-3.73a15.14,15.14,0,0,1,4.62,4.43c.91-6,5.78-8.12,11.67-4.73,6.54,3.78,11.84,13,11.84,20.52v7.1A3.24,3.24,0,0,0,376,80.42l5.52,3.23a8,8,0,0,1,3.92,6.86,3.27,3.27,0,0,1-4.91,2.83L329.34,63.75A9,9,0,0,1,324.86,56,2.9,2.9,0,0,1,329.2,53.48Z" style="fill: rgb(230, 230, 230); transform-origin: 355.15px 71.0679px;" id="eluuskky0mq1" class="animable"></path><path d="M400.63,52.09,407.44,56V53.56c0-.17,0-.34,0-.51s0-.33,0-.49V52.5h0c.25-3.19,2.67-4.42,5.62-2.71A11,11,0,0,1,416.42,53c.67-4.34,4.21-5.91,8.49-3.44,4.76,2.75,8.61,9.43,8.61,14.92v5.17a2.34,2.34,0,0,0,1.16,2l4,2.35a5.78,5.78,0,0,1,2.85,5A2.38,2.38,0,0,1,438,81.08L400.73,59.56a6.51,6.51,0,0,1-3.25-5.63A2.11,2.11,0,0,1,400.63,52.09Z" style="fill: rgb(230, 230, 230); transform-origin: 419.505px 64.8823px;" id="elkshz66rqhy" class="animable"></path></g><defs>     <filter id="active" height="200%">         <feMorphology in="SourceAlpha" result="DILATED" operator="dilate" radius="2"></feMorphology>                <feFlood flood-color="#32DFEC" flood-opacity="1" result="PINK"></feFlood>        <feComposite in="PINK" in2="DILATED" operator="in" result="OUTLINE"></feComposite>        <feMerge>            <feMergeNode in="OUTLINE"></feMergeNode>            <feMergeNode in="SourceGraphic"></feMergeNode>        </feMerge>    </filter>    <filter id="hover" height="200%">        <feMorphology in="SourceAlpha" result="DILATED" operator="dilate" radius="2"></feMorphology>                <feFlood flood-color="#ff0000" flood-opacity="0.5" result="PINK"></feFlood>        <feComposite in="PINK" in2="DILATED" operator="in" result="OUTLINE"></feComposite>        <feMerge>            <feMergeNode in="OUTLINE"></feMergeNode>            <feMergeNode in="SourceGraphic"></feMergeNode>        </feMerge>            <feColorMatrix type="matrix" values="0   0   0   0   0                0   1   0   0   0                0   0   0   0   0                0   0   0   1   0 "></feColorMatrix>    </filter></defs></svg>